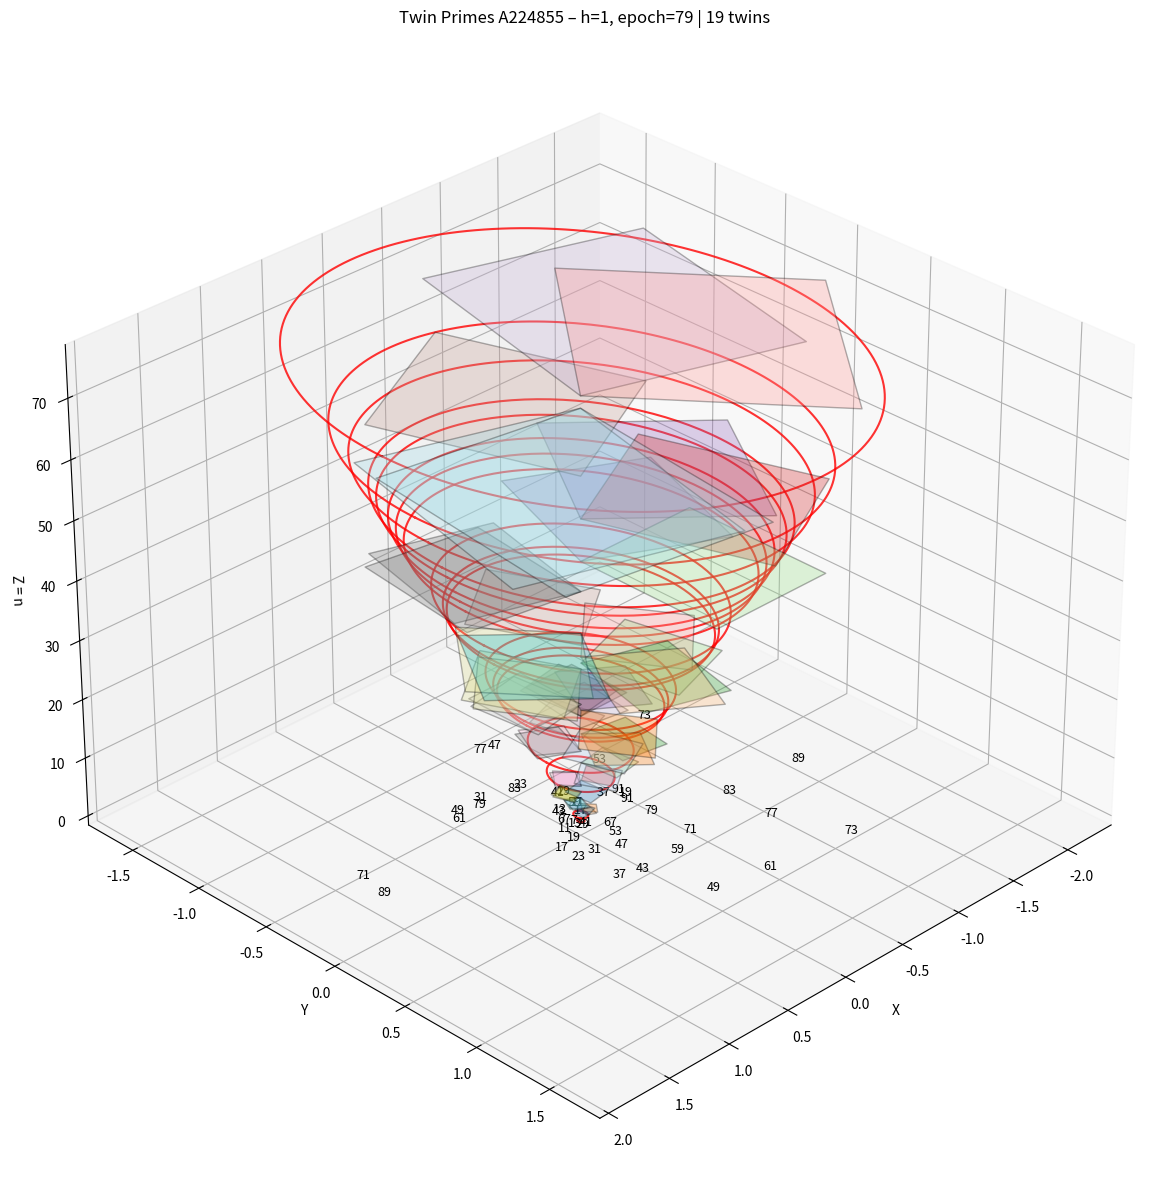
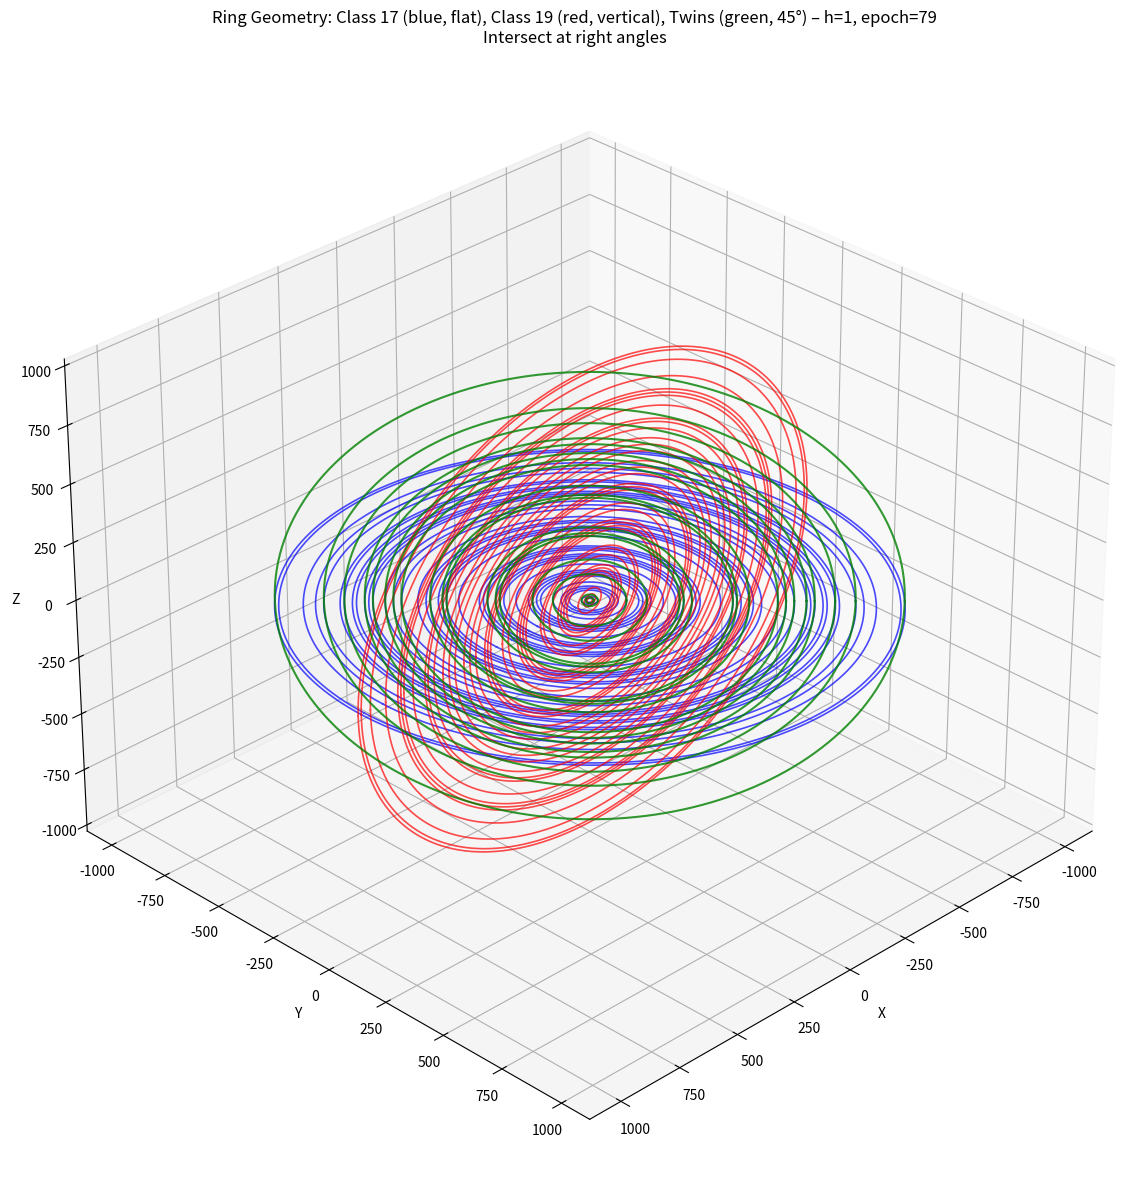

Reproduce these figures in Python, in order.
#!/usr/bin/env python3
# -*- coding: utf-8 -*-

"""
Ring Geometry Graph: Class 17 (flat), Class 19 (vertical), Twin Primes (45°)
h = 5 (epoch = 2191) — Twin Primes A224855: 90n+17 and 90n+19 both prime
"""

import cmath
import numpy as np
import matplotlib.pyplot as plt
from mpl_toolkits.mplot3d import Axes3D
from mpl_toolkits.mplot3d import Axes3D
from mpl_toolkits.mplot3d.art3d import Poly3DCollection  # Fixed: Import added
# ----------------------------------------------------------------------
# 1.  Sieve – isolated lists per z
# ----------------------------------------------------------------------
h = 1  # Change as needed
epoch = 90 * (h * h) - 12 * h + 1
limit = epoch

a, b, c = 90, -300, 250 - limit
new_limit = (-b + cmath.sqrt(b**2 - 4*a*c)) / (2*a)

# Class 17 operators (OEIS A202115: 90*k + 17 prime)
params = [
    (132, 45, 7), (102, 20, 11), (138, 52, 13), 
    (72, -1, 17), (108, 29, 19), (78, 8, 23), (138, 52, 29),
    (102, 28, 31), (72, 11, 37), (132, 45, 41),
    (78, 16, 43), (102, 28, 47),
    (48, 3, 49), (108, 29, 53), (78, 16, 59),
    (42, 4, 61), (102, 20, 67), (72, 11, 71),
    (18, 0, 73), (42, 4, 77), (78, 8, 79), (48, 3, 83),
    (18, 0, 89), (72, -1, 91) 
]

# Class 19 operators (OEIS A196000: 90*k + 19 prime) — Your corrected list
params_19 = [
    (70, -1, 19), (70, -1, 91),
    (106, 31, 37), (34, 3, 73),
    (74, 15, 53), (146, 59, 17),
    (110, 27, 11), (110, 27, 59),
    (110, 33, 29), (110, 33, 41),
    (56, 6, 47), (56, 6, 77),
    (74, 5, 23), (74, 5, 83),
    (124, 40, 13), (124, 40, 43),
    (70, 7, 31), (70, 7, 79),
    (70, 13, 49), (70, 13, 61),
    (106, 21, 7), (106, 21, 67),
    (20, 0, 71), (20, 0, 89)
]

# Combine into 48 operators
all_params = params + params_19
all_z_values = [z for l, m, z in all_params]

# Isolated amplitude lists
all_isolated_lists = [[0] * limit for _ in range(48)]

def drLD(x, l, m, z, lst):
    y = 90 * (x * x) - l * x + m
    if y >= len(lst): return
    lst[int(y)] += 1
    p = z + 90 * (x - 1)
    n = 1
    while True:
        pos = y + p * n
        if pos >= len(lst): break
        lst[int(pos)] += 1
        n += 1

# Run sieve
for k in range(48):
    l, m, z = all_params[k]
    for x in range(1, int(new_limit.real)):
        drLD(x, l, m, z, all_isolated_lists[k])

# Class sums
class17_sum = [sum(all_isolated_lists[k][n] for k in range(24)) for n in range(limit)]
class19_sum = [sum(all_isolated_lists[k][n] for k in range(24, 48)) for n in range(limit)]

# Twin prime holes (common unmarked)
twin_holes = [n for n in range(limit) if class17_sum[n] == 0 and class19_sum[n] == 0]
n_twin_holes = len(twin_holes)

print(f"Epoch: {epoch}")
print(f"Class 17 holes: {sum(1 for v in class17_sum if v == 0)}")
print(f"Class 19 holes: {sum(1 for v in class19_sum if v == 0)}")
print(f"Twin primes (A224855): {n_twin_holes}")

# ----------------------------------------------------------------------
# 2.  3D Quasi-Polar Plot with 48 Rays + Squares + Red Rings at z=n
# ----------------------------------------------------------------------
N_RAYS = 48
ray_angle = np.linspace(0, 2*np.pi, N_RAYS, endpoint=False)
radius = np.arange(limit) / N_RAYS

fig = plt.figure(figsize=(16, 12))
ax = fig.add_subplot(111, projection='3d')

colors_ray = plt.cm.tab20(np.linspace(0, 1, N_RAYS))

# Store y(x)
y_values_per_operator = [[] for _ in range(48)]

for k in range(48):
    l, m, z = all_params[k]
    theta_k = ray_angle[k]
    curve_x = []
    curve_y = []
    curve_z = []
    for x in range(1, int(new_limit.real)):
        y_val = 90 * (x * x) - l * x + m
        if y_val >= limit: continue
        y_values_per_operator[k].append(y_val)
        
        r = y_val / N_RAYS
        cx = r * np.cos(theta_k)
        cy = r * np.sin(theta_k)
        cz = x  # z = x (epoch height)
        curve_x.append(cx)
        curve_y.append(cy)
        curve_z.append(cz)
        
        # Square
        edge = y_val
        z_height = y_val
        dx = np.cos(theta_k + np.pi/2) * edge / N_RAYS
        dy = np.sin(theta_k + np.pi/2) * edge / N_RAYS
        verts = [
            [cx, cy, z_height],
            [cx + dx, cy + dy, z_height],
            [cx + dx - np.cos(theta_k) * edge / N_RAYS, cy + dy - np.sin(theta_k) * edge / N_RAYS, z_height],
            [cx - np.cos(theta_k) * edge / N_RAYS, cy - np.sin(theta_k) * edge / N_RAYS, z_height]
        ]
        square = Poly3DCollection([verts], alpha=0.3, facecolor=colors_ray[k], edgecolor='black')
        ax.add_collection3d(square)
    
    if curve_x:
        ax.plot(curve_x, curve_y, curve_z, color=colors_ray[k], linewidth=2, alpha=0.8)

# Red rings for twin holes at z = n
for n in twin_holes:
    r = n / N_RAYS
    z_height = n
    th = np.linspace(0, 2*np.pi, 200)
    xc = r * np.cos(th)
    yc = r * np.sin(th)
    zc = np.full_like(th, z_height)
    ax.plot(xc, yc, zc, color='red', linewidth=1.5, alpha=0.8)

# Labels
for k in range(N_RAYS):
    if y_values_per_operator[k]:
        last_y = y_values_per_operator[k][-1]
        r_end = last_y / N_RAYS
        x_end = r_end * np.cos(ray_angle[k])
        y_end = r_end * np.sin(ray_angle[k])
        z_end = len(y_values_per_operator[k])
        ax.text(x_end, y_end, z_end, str(all_z_values[k]), color='black', fontsize=9, ha='center')

ax.set_xlabel('X')
ax.set_ylabel('Y')
ax.set_zlabel('Z = n')
ax.set_title(f"Twin Primes A224855 – h={h}, epoch={epoch:,} | {n_twin_holes} twins")
ax.view_init(elev=30, azim=45)
plt.tight_layout()

# ----------------------------------------------------------------------
# 3.  Ring Geometry Graph: Class 17 flat, Class 19 vertical, Twin Primes at 45°
# ----------------------------------------------------------------------
fig3 = plt.figure(figsize=(16, 12))
ax3 = fig3.add_subplot(111, projection='3d')

# Class 17 holes (flat, X-Y plane)
class17_holes = [n for n in range(limit) if class17_sum[n] == 0]
for n in class17_holes:
    r = n / limit * 1000  # Scale radius
    th = np.linspace(0, 2*np.pi, 200)
    xc = r * np.cos(th)
    yc = r * np.sin(th)
    zc = np.zeros_like(th)
    ax3.plot(xc, yc, zc, color='blue', linewidth=1.2, alpha=0.7)

# Class 19 holes (vertical, X-Z plane)
class19_holes = [n for n in range(limit) if class19_sum[n] == 0]
for n in class19_holes:
    r = n / limit * 1000  # Scale radius
    th = np.linspace(0, 2*np.pi, 200)
    xc = r * np.cos(th)
    zc = r * np.sin(th)
    yc = np.zeros_like(th)
    ax3.plot(xc, yc, zc, color='red', linewidth=1.2, alpha=0.7)

# Twin prime holes (at 45° relative, e.g., rotated in Y-Z plane)
for n in twin_holes:
    r = n / limit * 1000  # Scale radius
    th = np.linspace(0, 2*np.pi, 200)
    yc = r * np.cos(th)
    zc = r * np.sin(th)
    xc = np.zeros_like(th)  # In Y-Z plane at x=0
    # Rotate at 45° to make relative to others
    theta = np.pi / 4
    x_rot = xc * np.cos(theta) - yc * np.sin(theta)
    y_rot = xc * np.sin(theta) + yc * np.cos(theta)
    ax3.plot(x_rot, y_rot, zc, color='green', linewidth=1.5, alpha=0.8)

ax3.set_xlabel('X')
ax3.set_ylabel('Y')
ax3.set_zlabel('Z')
ax3.set_title(f"Ring Geometry: Class 17 (blue, flat), Class 19 (red, vertical), Twins (green, 45°) – h={h}, epoch={epoch:,}\nIntersect at right angles")
ax3.view_init(elev=30, azim=45)
plt.tight_layout()
plt.show()